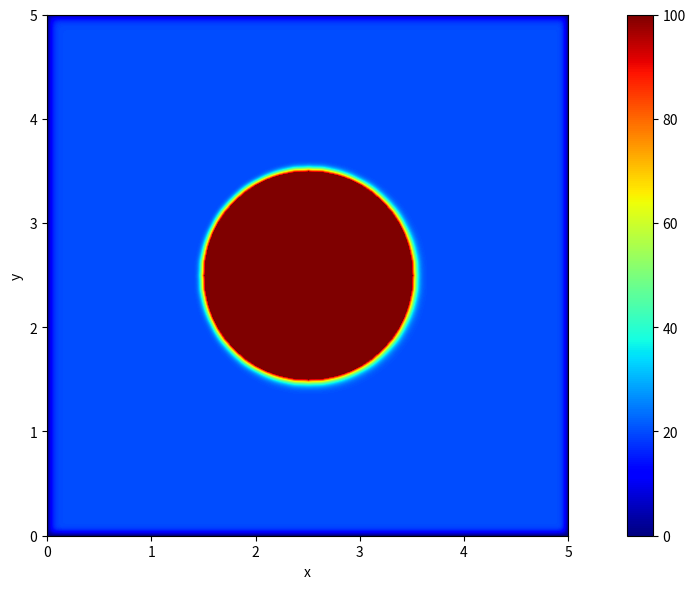

Write the Python code that produced this figure.
# -*- coding: utf-8 -*-
"""
Created on Mon Jun  3 16:05:27 2024
// ####################################################################################
// PDE Solver
// ####################################################################################
//
// File name   : Heat_equation.py
// Version     : 1.52
// Author      : Di Lorenzo
// Date        : 7.06.2024
// Notes       : 
//
// ####################################################################################
"""

import matplotlib.pyplot as plt
import numpy as np
import time

import sys

def progressbar(prefix="", size=60, out=sys.stdout): 
    def show(j, count, start):
        x = int(size*j/count)
        remaining = ((time.time() - start) / j) * (count - j)        
        mins, sec = divmod(remaining, 60) 
        time_str = f"{int(mins):02}:{sec:03.1f}"
        out.write(f"{prefix}[{'█'*x}{('.'*(size-x))}] {j}/{count} Est wait {time_str}\r")
        out.flush()
    
    sim_time = 100  # Esempio di tempo massimo
    counter = 0
    start_time = time.time()
    while counter < sim_time:
        # Esegui le operazioni del loop qui
        time.sleep(0.1)  # Simulazione di un'operazione
        
        counter += 1
        show(counter, sim_time, start_time)

    out.write("\n")
    out.flush()  
    
#================================================'
def square_source(j,k,heating_point_x,heating_point_y,heating_size):
    if (j>(int(heating_point_x) -heating_size) and j<(int(heating_point_x)+heating_size)) and (k>(int(heating_point_y) -heating_size) and (k<(int(heating_point_y) +heating_size))):
        state = True
    else:
        state = False
    return state

def circle_source(j,k,heating_point_x,heating_point_y,heating_size):
    """
    (x-xc)**2+(y-yc)**2 < r**2:
    """
    if ((j-int(heating_point_x))**2+(k-int(heating_point_y))**2 <= heating_size**2):
        state = True
    else:
        state = False
    return state
    

#
##=====================================
# timer to count execution time
start_time = time.time()
##=====================================
# Make the grid
# length
Lx = 5 #m
Ly = 5 #m
density_grid = 100   # [ptr/m^2]
ptr_grid= int(Lx*Ly*density_grid)


# Traslation
xmin = 0
xmax = Lx - xmin  # mm
ymin = 0
ymax = Ly - ymin  # m


Nx = int(Ly*density_grid)
x, hx = np.linspace(xmin, xmax, Nx, retstep=True)
hx2 = hx**2
Ny = int(Lx*density_grid)
y, hy = np.linspace(ymin, ymax, Ny, retstep=True)
hy2 = hy**2
# =========================================================================
# Create necessary meshgrid and unravel grid from x,y. Define Nx, Ny
X, Y = np.meshgrid(x, y, indexing='ij')   # 2D meshgrid

#==========================================================================
# Thermal Parameter
density = 2330  # density [kg/m^3]
cp = 700  # Specific heat [J/(kg*°C)]
k0 = 150  # thermal conductivity [J/s*m*°C]
alpha = k0/(density * cp)#8.0*np.e-5  # Thermal diffusivity [m^2/s]   0.8[cm^2/s]

DEBUG=0

#==========================================================================
# time vector
sim_time = 5  # seconds
dt = min(hx**2, hy**2) / (4 * alpha)
#==========================================================================
# Initialize potential
V = np.full((Nx, Ny), 20.0)  # Plate initially as 20 degrees °C

# Initialize potential with heating point at the center
heating_point_x = int(Nx / 2)  # Coordinata x del punto di riscaldamento
heating_point_y = int(Ny / 2)  # Coordinata y del punto di riscaldamento
#Initialize source
S = np.full((Nx, Ny), 20.0)
heating_size = 1*density_grid
#==========================================================================


# Enforce boundary conditions
top_border    = 0#np.linspace(0, 100, Ny)      # Top border (all the values of ymax between xmin and xmax)
bottom_border = 0#np.linspace(0, 100, Ny)      # Bottom border (all the values of ymin between xmin and xmax)
left_border   = 0# np.linspace(0, 100, Nx)          # Left border (the values of xmin between ymin and ymax)
right_border  = 0#np.linspace(0, 100, Nx)      # Right border (the values of xmax between ymin and ymax)
# Dirichlet boundary conditions at outerwalls
# (boundary condition type is defined through boundary operators)
V[:, 0] = left_border        
V[:,-1] = right_border    
V[0, :] = top_border
V[-1,:] = bottom_border     
 
if DEBUG==1:
    # Visualizing with a plot
    #fig, axis = plt.subplots(1, figsize=(12, 6))  # Creazione di una figura con due assi (subplot)
    fig, axis = plt.subplots(1)
    
    # Grafico lungo Ly
    pcm1 = axis.imshow(V, cmap=plt.cm.jet, vmin=0, vmax=100, extent=[x.min(), x.max(), y.min(), y.max()])
    plt.colorbar(pcm1, ax=axis)
    axis.set_xlabel('x')
    axis.set_ylabel('y')


# Simulating
n = 0
counter = 0
denom = 2/hx2 + 2/hy2
while counter < sim_time:
    previous_V = V.copy()  # Copia del potenziale precedente
    # Iterate the solution
    for j in range(1, Nx-1):
        for k in range(1, Ny-1):
            # Aggiungere il contributo della sorgente termica con il ciclo if
            if circle_source(j,k,heating_point_x,heating_point_y,heating_size):#square_source(j,k,Nx,Ny,heating_size):
                #if DEBUG == 1:
                    #print("non faccio nulla")
                S[j,k] = 100  # Celsius
                V[j,k]=S[j,k]
            else:
                dd_ux = (V[j+1, k] + V[j-1, k] - 2*V[j, k]) / hx2
                dd_uy = (V[j, k+1] + V[j, k-1] - 2*V[j, k]) / hy2
                V[j, k] = alpha * dt * (dd_ux + dd_uy) + V[j, k] 
                
                    
    counter += dt
    print("t: {:.3f} [s], Average temperature: {:.2f} Celcius".format(counter, np.average(V)))
    if DEBUG == 1:
        if n % 2 == 0:
            # Updating the plot
            pcm1.set_array(V)
        
            axis.set_title("Distribution at t: {:.3f} [s].".format(counter))
            plt.draw()
            plt.pause(0.02)
    n += 1

if DEBUG==0:
    # Visualizing with a plot
    #fig, axis = plt.subplots(1, figsize=(12, 6))  # Creazione di una figura con due assi (subplot)
    fig, axis = plt.subplots(figsize=(12, 6))
    # Grafico lungo Ly
    pcm1 = axis.imshow(V, cmap=plt.cm.jet, vmin=0, vmax=100, extent=[x.min(), x.max(), y.min(), y.max()])
    plt.colorbar(pcm1, ax=axis)
    axis.set_xlabel('x')
    axis.set_ylabel('y')
    
plt.tight_layout()
plt.show()
            
##=====================================
# print the execution time    
print("---Simulation time = %s seconds ---" % (time.time() - start_time))
